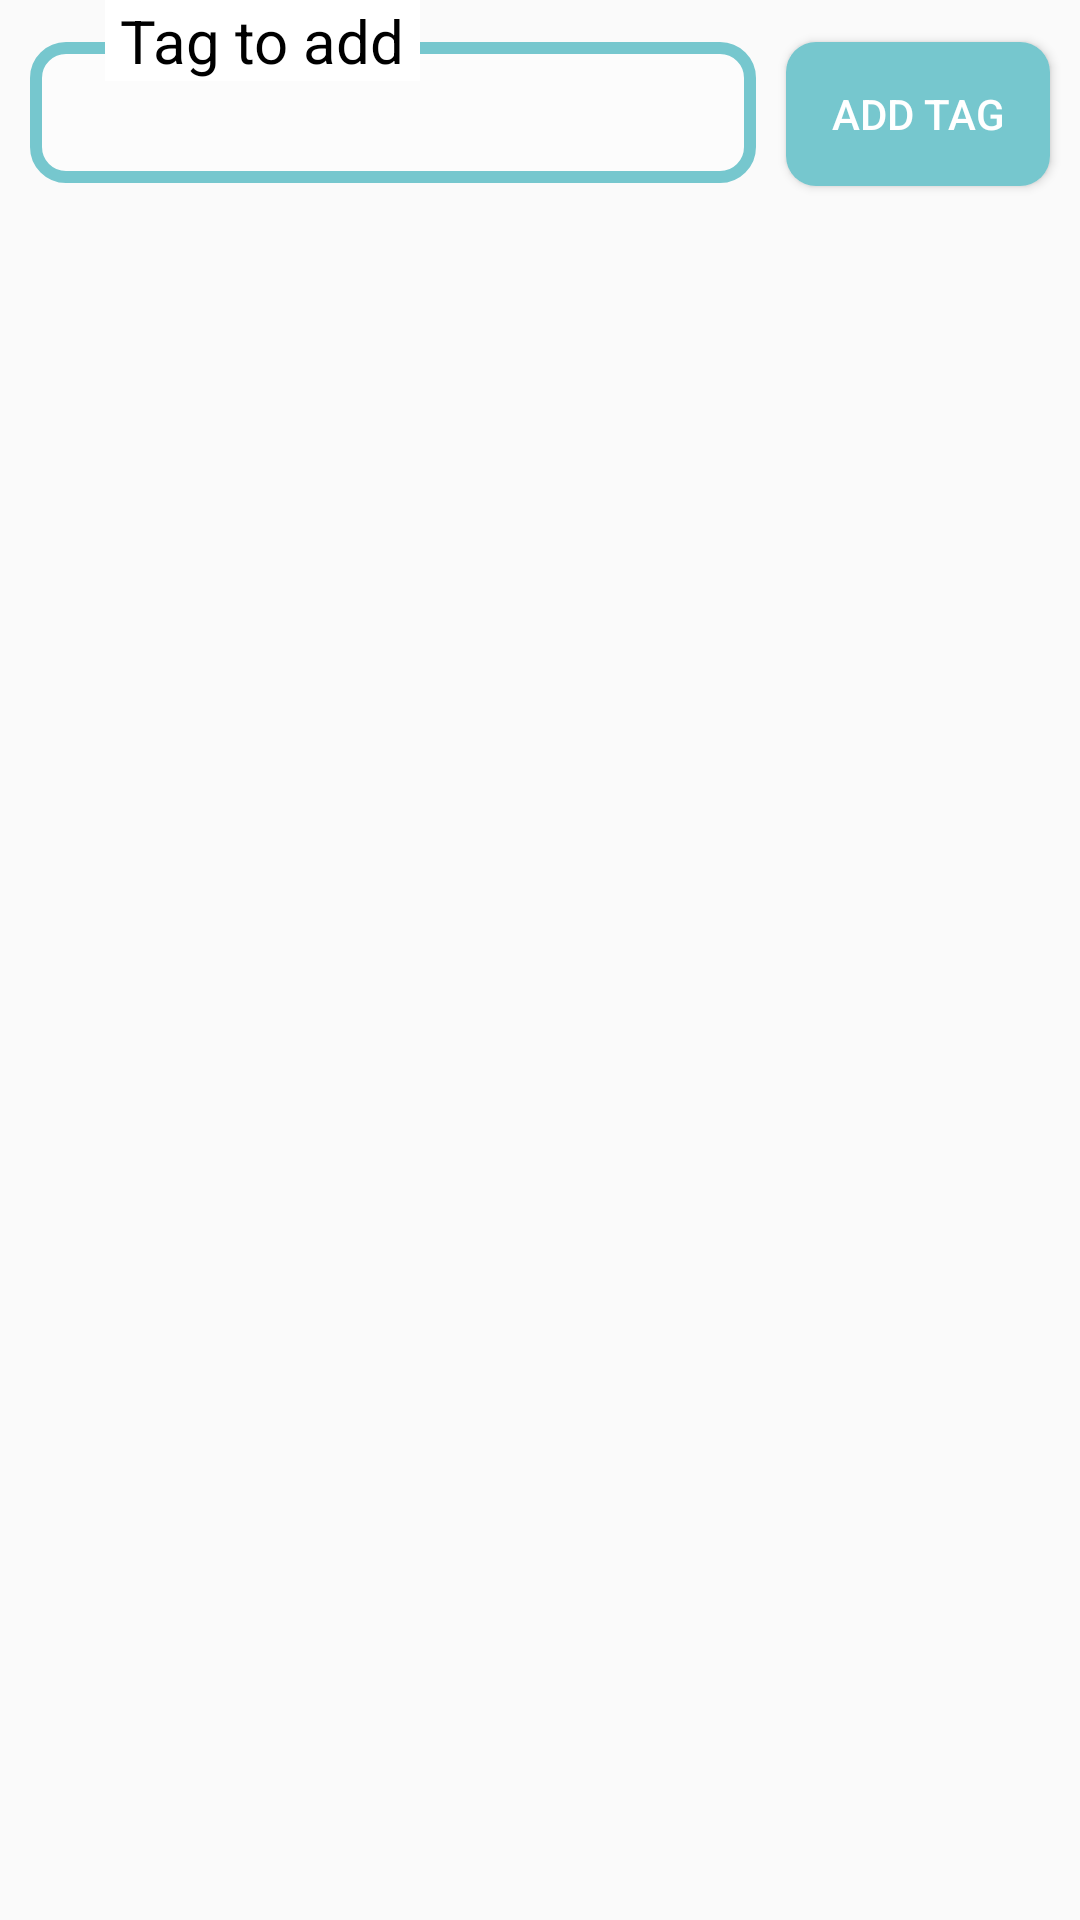

Write the Android layout XML for this screen, with the resource values it uses.
<!-- AndroidManifest.xml: application theme AppTheme -->
<!-- res/layout/dialog_tag.xml -->
<?xml version="1.0" encoding="utf-8"?>
<androidx.constraintlayout.widget.ConstraintLayout
        xmlns:android="http://schemas.android.com/apk/res/android"
        xmlns:app="http://schemas.android.com/apk/res-auto"
        android:layout_width="match_parent" android:layout_height="match_parent">

    <EditText
            android:id="@+id/TagValue"
            android:layout_width="0dp"
            android:layout_height="wrap_content"
            android:layout_marginTop="14dp"
            android:layout_marginHorizontal="10dp"
            android:background="@drawable/edit_background"
            android:paddingVertical="10dp"
            android:paddingStart="10dp"
            android:textColor="@android:color/darker_gray"
            android:textSize="20sp"
            app:layout_constraintEnd_toStartOf="@+id/AddTag"
            app:layout_constraintStart_toStartOf="parent"
            app:layout_constraintTop_toTopOf="parent" />

    <TextView
            android:id="@+id/name"
            android:layout_width="wrap_content"
            android:layout_height="wrap_content"
            android:layout_marginStart="35dp"
            android:background="@android:color/white"
            android:paddingHorizontal="5dp"
            android:text="@string/dog_tag"
            android:textColor="@android:color/black"
            android:textSize="20sp"
            app:layout_constraintStart_toStartOf="parent"
            app:layout_constraintTop_toTopOf="parent" />

    <Button
            android:id="@+id/AddTag"
            android:layout_width="wrap_content"
            android:layout_height="wrap_content"
            android:text="@string/create_tag"
            android:layout_marginEnd="10dp"
            android:layout_marginTop="14dp"
            android:background="@drawable/button_background"
            android:paddingStart="10dp"
            android:paddingEnd="10dp"
            android:textColor="@android:color/white"
            app:layout_constraintEnd_toEndOf="parent"
            app:layout_constraintTop_toTopOf="parent" />
</androidx.constraintlayout.widget.ConstraintLayout>
<!-- resources referenced by this layout -->
<resources>
  <!-- drawable button_background (drawable) -->
  <?xml version="1.0" encoding="utf-8" ?>
  <selector xmlns:android="http://schemas.android.com/apk/res/android">
      
      <item android:state_focused="false" android:state_selected="false" android:state_pressed="false" android:drawable="@drawable/button_unfocused" />
      <item android:state_focused="false" android:state_selected="true" android:state_pressed="false" android:drawable="@drawable/button_unfocused" />
      
      <item android:state_focused="true" android:state_selected="false" android:state_pressed="false" android:drawable="@drawable/button_focused" />
      <item android:state_focused="true" android:state_selected="true" android:state_pressed="false" android:drawable="@drawable/button_focused" />
      
      <item android:state_pressed="true" android:drawable="@drawable/button_press" />
  </selector>
  <!-- drawable edit_background (drawable) -->
  <?xml version="1.0" encoding="utf-8"?>
  <shape android:shape="rectangle" xmlns:android="http://schemas.android.com/apk/res/android">
      <corners android:radius="10dp"/>
      <solid android:color="@color/foggy"/>
      <stroke android:width="4dp" android:color="@color/colorPrimary"/>
  </shape>
  <string name="create_tag">Add Tag</string>
  <string name="dog_tag">Tag to add</string>
  <style name="AppTheme" parent="Theme.AppCompat.Light.DarkActionBar">
          
          <item name="colorPrimary">@color/colorPrimary</item>
          <item name="colorPrimaryDark">@color/colorPrimaryDark</item>
          <item name="colorAccent">@color/colorAccent</item>
      </style>
  <!-- drawable button_unfocused (drawable) -->
  <?xml version="1.0" encoding="utf-8"?>
  <layer-list xmlns:android="http://schemas.android.com/apk/res/android">
      <item>
          <shape android:shape="rectangle" >
              <solid android:color="@color/colorPrimary"/>
              <corners android:radius="10dp" />
          </shape>
      </item>
  </layer-list>
  <!-- drawable button_focused (drawable) -->
  <?xml version="1.0" encoding="utf-8"?>
  <layer-list xmlns:android="http://schemas.android.com/apk/res/android">
      <item>
          <shape android:shape="rectangle" >
              <solid android:color="@color/colorPrimaryDark"/>
              <corners android:radius="10dp" />
          </shape>
      </item>
  </layer-list>
  <!-- drawable button_press (drawable) -->
  <shape xmlns:android="http://schemas.android.com/apk/res/android" android:shape="rectangle">
      <stroke android:width="1dp" android:color="#FF404040" />
      <corners android:radius="8dp" />
      <gradient android:startColor="@color/colorPrimaryDark" android:endColor="@color/colorPrimaryDark" android:angle="90" />
  </shape>
  <color name="foggy">#4AFFFFFF</color>
  <color name="colorPrimary">#76C7CE</color>
  <color name="colorPrimaryDark">#378294</color>
  <color name="colorAccent">#1B44D8</color>
</resources>
